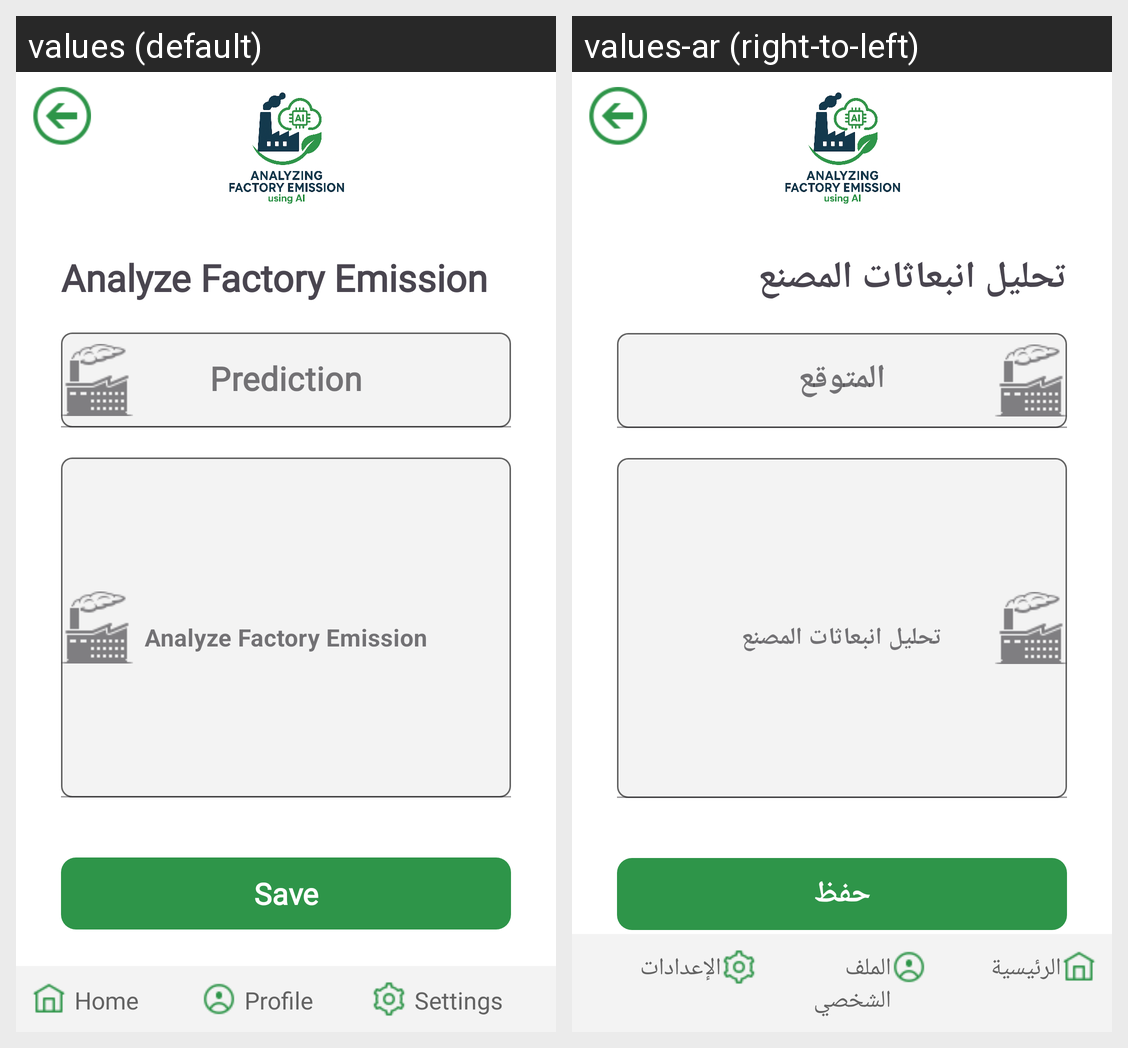

Translations of the strings shown on this Android screen, per locale in the grid:
Android screen res/layout/activity_request_analyze_emission.xml rendered under 2 locales, left to right: values (default), values-ar (right-to-left). Device: Nexus 5 (rendered at 1080×1920; each locale shown at half size, 540×960, under a caption strip naming it); theme Theme.Factory_Emission.
Strings drawn on this screen, with the default value and each locale's value (text and hints the layout hard-codes, and strings that could not be matched under every locale, appear in the picture but are not listed):

analyze_factory_emission
  values: Analyze Factory Emission
  values-ar: تحليل انبعاثات المصنع

prediction
  values: Prediction
  values-ar: المتوقع

save
  values: Save
  values-ar: حفظ

home
  values: Home
  values-ar: الرئيسية

profile
  values: Profile
  values-ar: الملف الشخصي

settings
  values: Settings
  values-ar: الإعدادات
